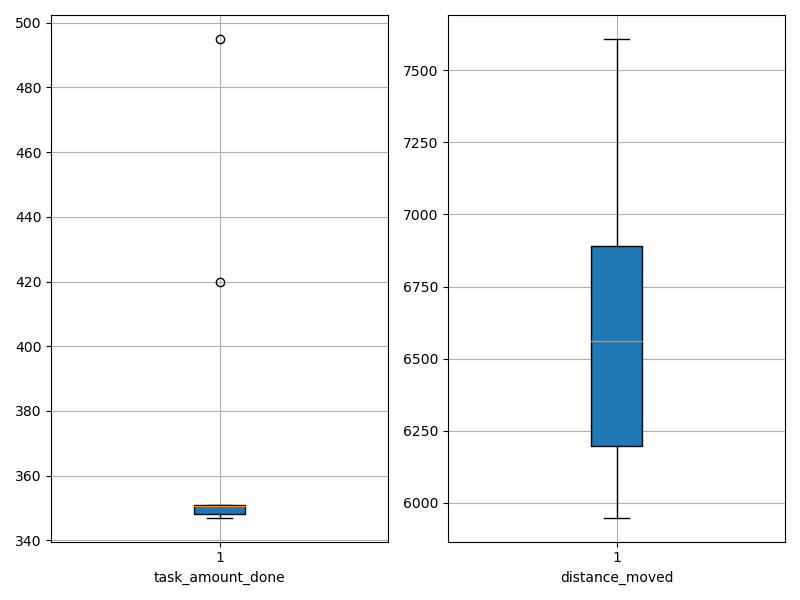

Values plotted in this chart, from the file beside it:
agent_id, task_amount_done, distance_moved
0, 349.0, 6405
1, 351.0, 6388
2, 351.0, 5949
3, 495.0, 7608
4, 420.0, 6062
5, 348.0, 6720
6, 347.0, 6907
7, 351.0, 6133
8, 350.0, 7496
9, 348.0, 6846
